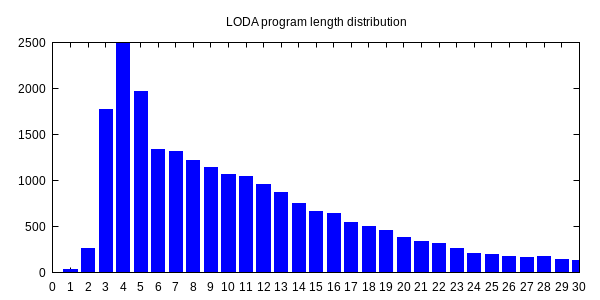

Source data for this figure (header and first rows):
0, 1
1, 36
2, 257
3, 1773
4, 2483
5, 1962
6, 1337
7, 1311
8, 1215
9, 1146
10, 1070
11, 1038
12, 959
13, 872
14, 754
15, 661
16, 637
17, 542
18, 499
19, 460
20, 385
21, 342
22, 317
23, 262
24, 206
25, 197
26, 171
27, 163
28, 176
29, 140
30, 131
31, 114
32, 113
33, 87
34, 84
35, 86
36, 57
37, 80
38, 56
39, 54
40, 60
41, 51
42, 65
43, 71
44, 42
45, 40
46, 56
47, 58
48, 37
49, 43
50, 36
51, 31
52, 43
53, 23
54, 26
55, 47
56, 18
57, 22
58, 14
59, 25
60, 19
... 37 more rows
